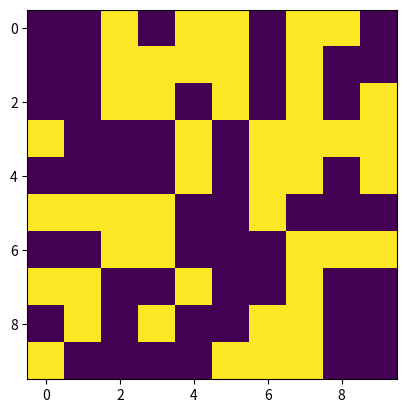

Write the Python code that produced this figure.
import numpy as np
import matplotlib.pyplot as plt


def generate_random_matrix(m, n):
    matrix1 = np.random.randint(0, 2, (m, n))
    return(matrix1)


def save_matrix(matrix, file_name):
    plt.imshow(matrix)
    plt.savefig(file_name)


if __name__ == "__main__":
    matrix = generate_random_matrix(10, 10)
    save_matrix(matrix, "example.jpg")
